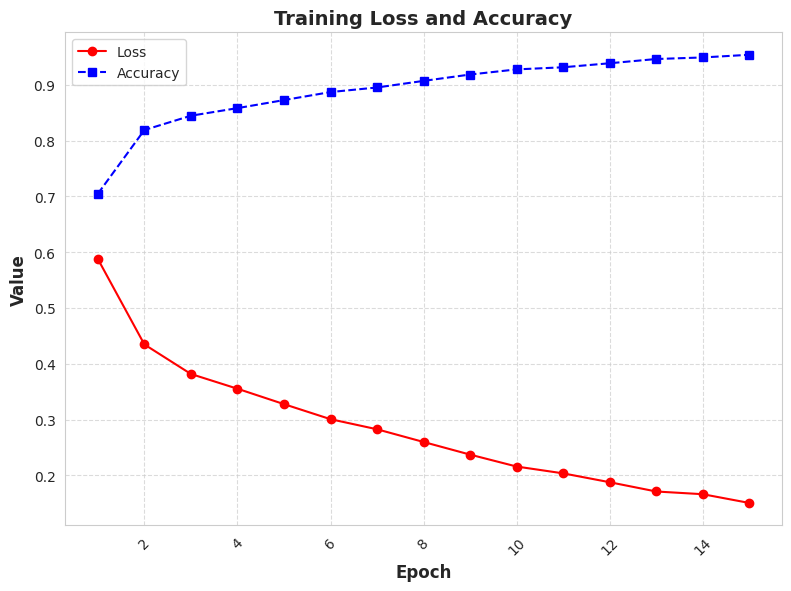

The script that saved this image:
import matplotlib.pyplot as plt
import seaborn as sns

# 设置图片清晰度
plt.rcParams['figure.dpi'] = 300
# 使用seaborn的样式
sns.set_style("whitegrid")
# 增大图形尺寸
plt.figure(figsize=(8, 6)) 

# 训练轮数等数据及绘图代码保持不变
# 训练轮数
epochs = [i for i in range(1, 16)]
# 损失值
losses = [0.5877525638848448, 0.4346571335682092, 0.38173276621598407, 0.35530916753763586, 0.3277079643437657,
          0.30075490300933394, 0.2826704418602081, 0.25989932877520405, 0.2372729818042094, 0.21591196547205838,
          0.20370061207598392, 0.18781285039104592, 0.17120044254147396, 0.1663578376292992, 0.15068446760312817]
# 准确率
accuracies = [0.7046, 0.8188, 0.8444, 0.858, 0.8724, 0.8868, 0.895, 0.9068, 0.9182, 0.9274, 0.9312, 0.9384, 0.946, 0.9488, 0.9536]

# 绘制损失值曲线
plt.plot(epochs, losses, label='Loss', color='red', linestyle='-', marker='o')
# 绘制准确率曲线
plt.plot(epochs, accuracies, label='Accuracy', color='blue', linestyle='--', marker='s')

# 添加标签和标题
plt.xlabel('Epoch', fontsize=12, fontweight='bold')
plt.xticks(rotation=45)
plt.ylabel('Value', fontsize=12, fontweight='bold')
plt.title('Training Loss and Accuracy', fontsize=14, fontweight='bold')

# 添加图例
plt.legend(fontsize=10, loc='best')

# 显示网格线
plt.grid(True, linestyle='--', alpha=0.7)

plt.tight_layout()
plt.show()